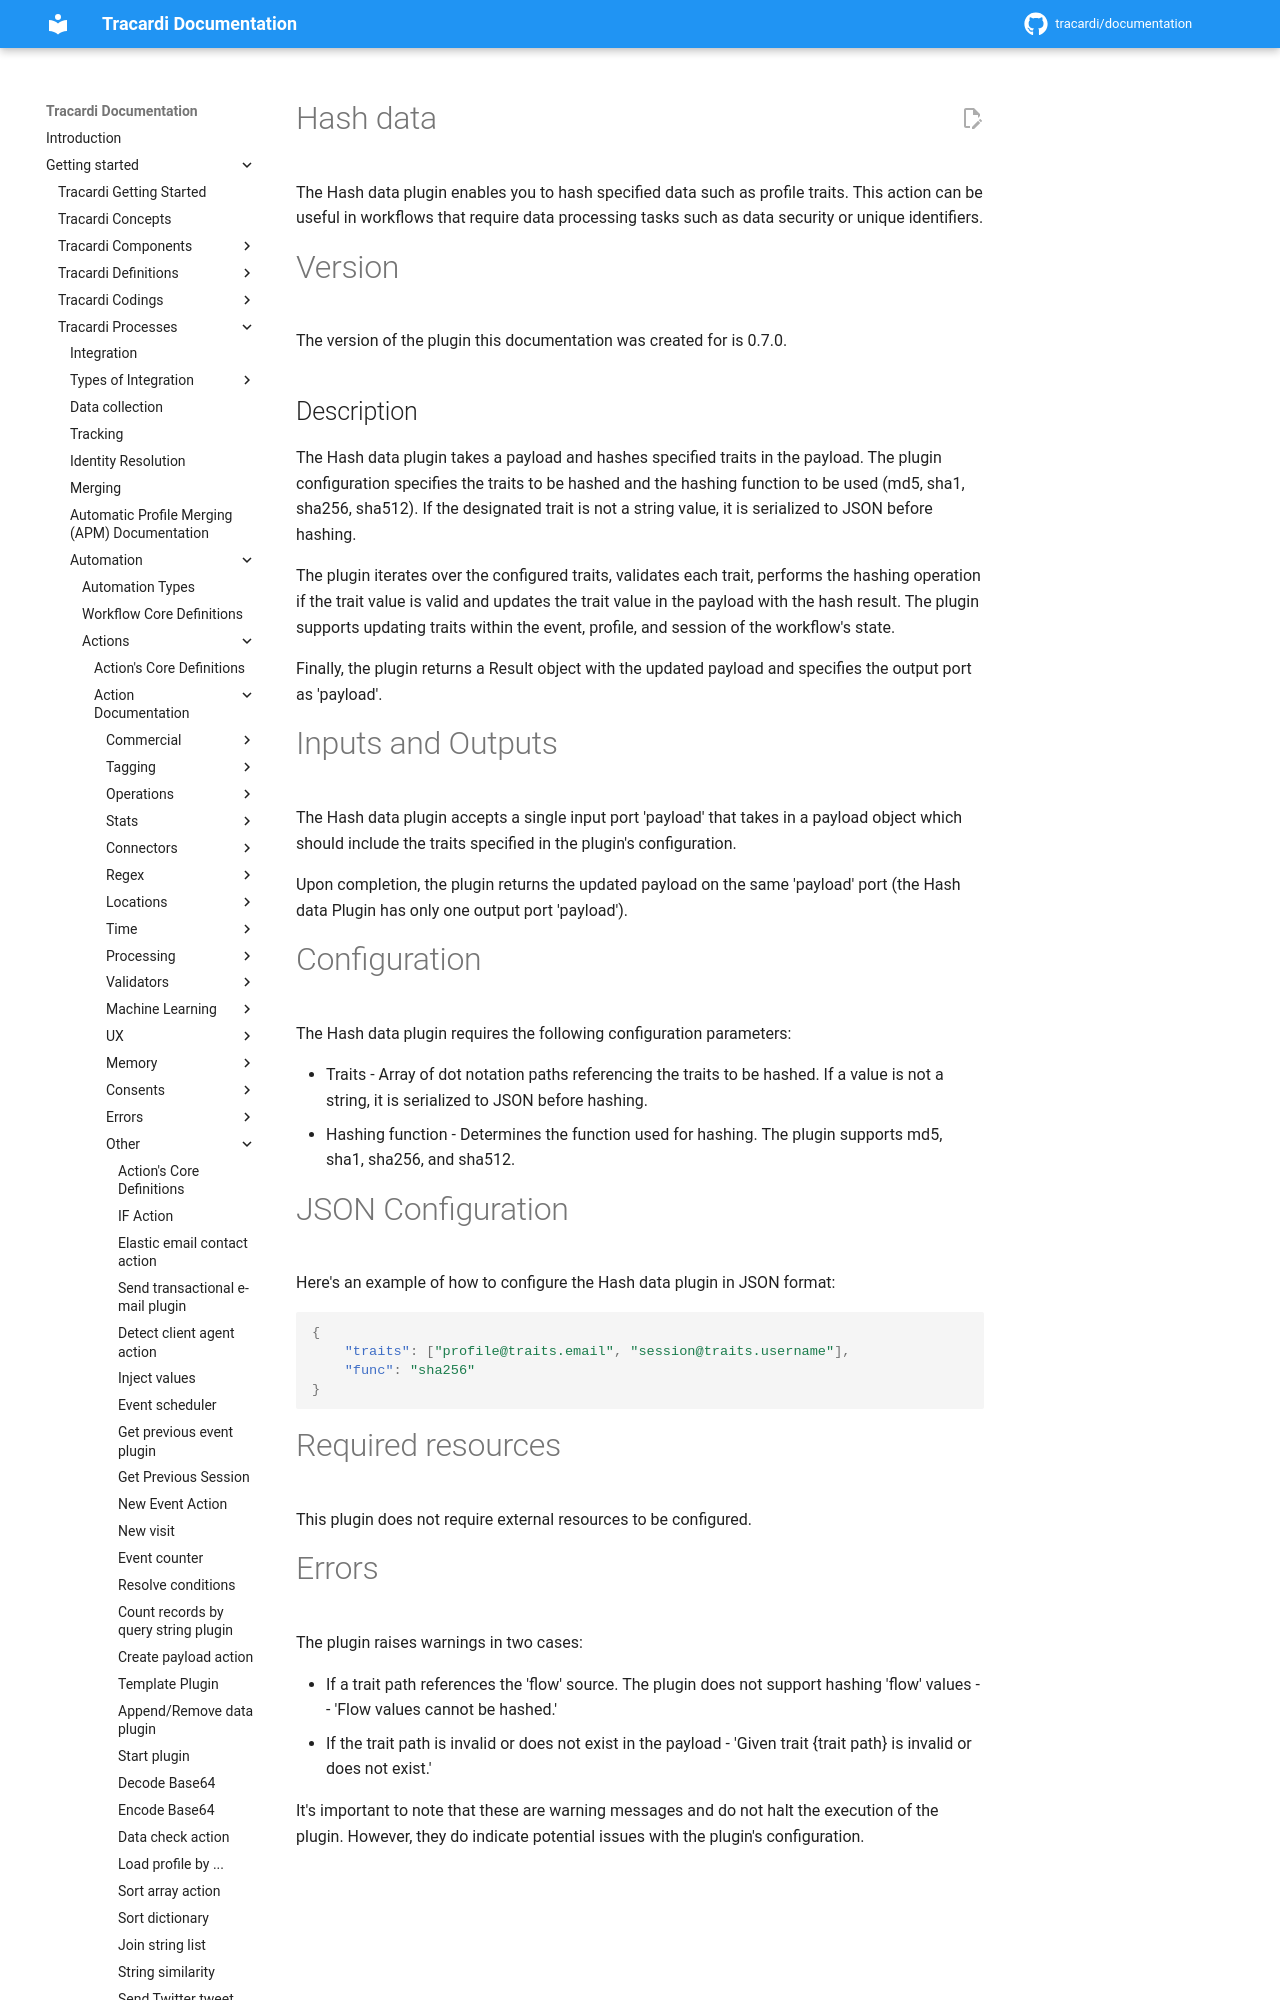

repository: Tracardi/documentation · page: 1.1.x/getting_started/processes/workflow/actions/hash_data/index.html · generator: mkdocs

# Hash data

The Hash data plugin enables you to hash specified data such as profile traits. This action can be useful in workflows that require data processing tasks such as data security or unique identifiers.

# Version

The version of the plugin this documentation was created for is 0.7.0.

## Description 

The Hash data plugin takes a payload and hashes specified traits in the payload. The plugin configuration specifies the traits to be hashed and the hashing function to be used (md5, sha1, sha256, sha512). If the designated trait is not a string value, it is serialized to JSON before hashing. 

The plugin iterates over the configured traits, validates each trait, performs the hashing operation if the trait value is valid and updates the trait value in the payload with the hash result. The plugin supports updating traits within the event, profile, and session of the workflow's state. 

Finally, the plugin returns a Result object with the updated payload and specifies the output port as 'payload'.
